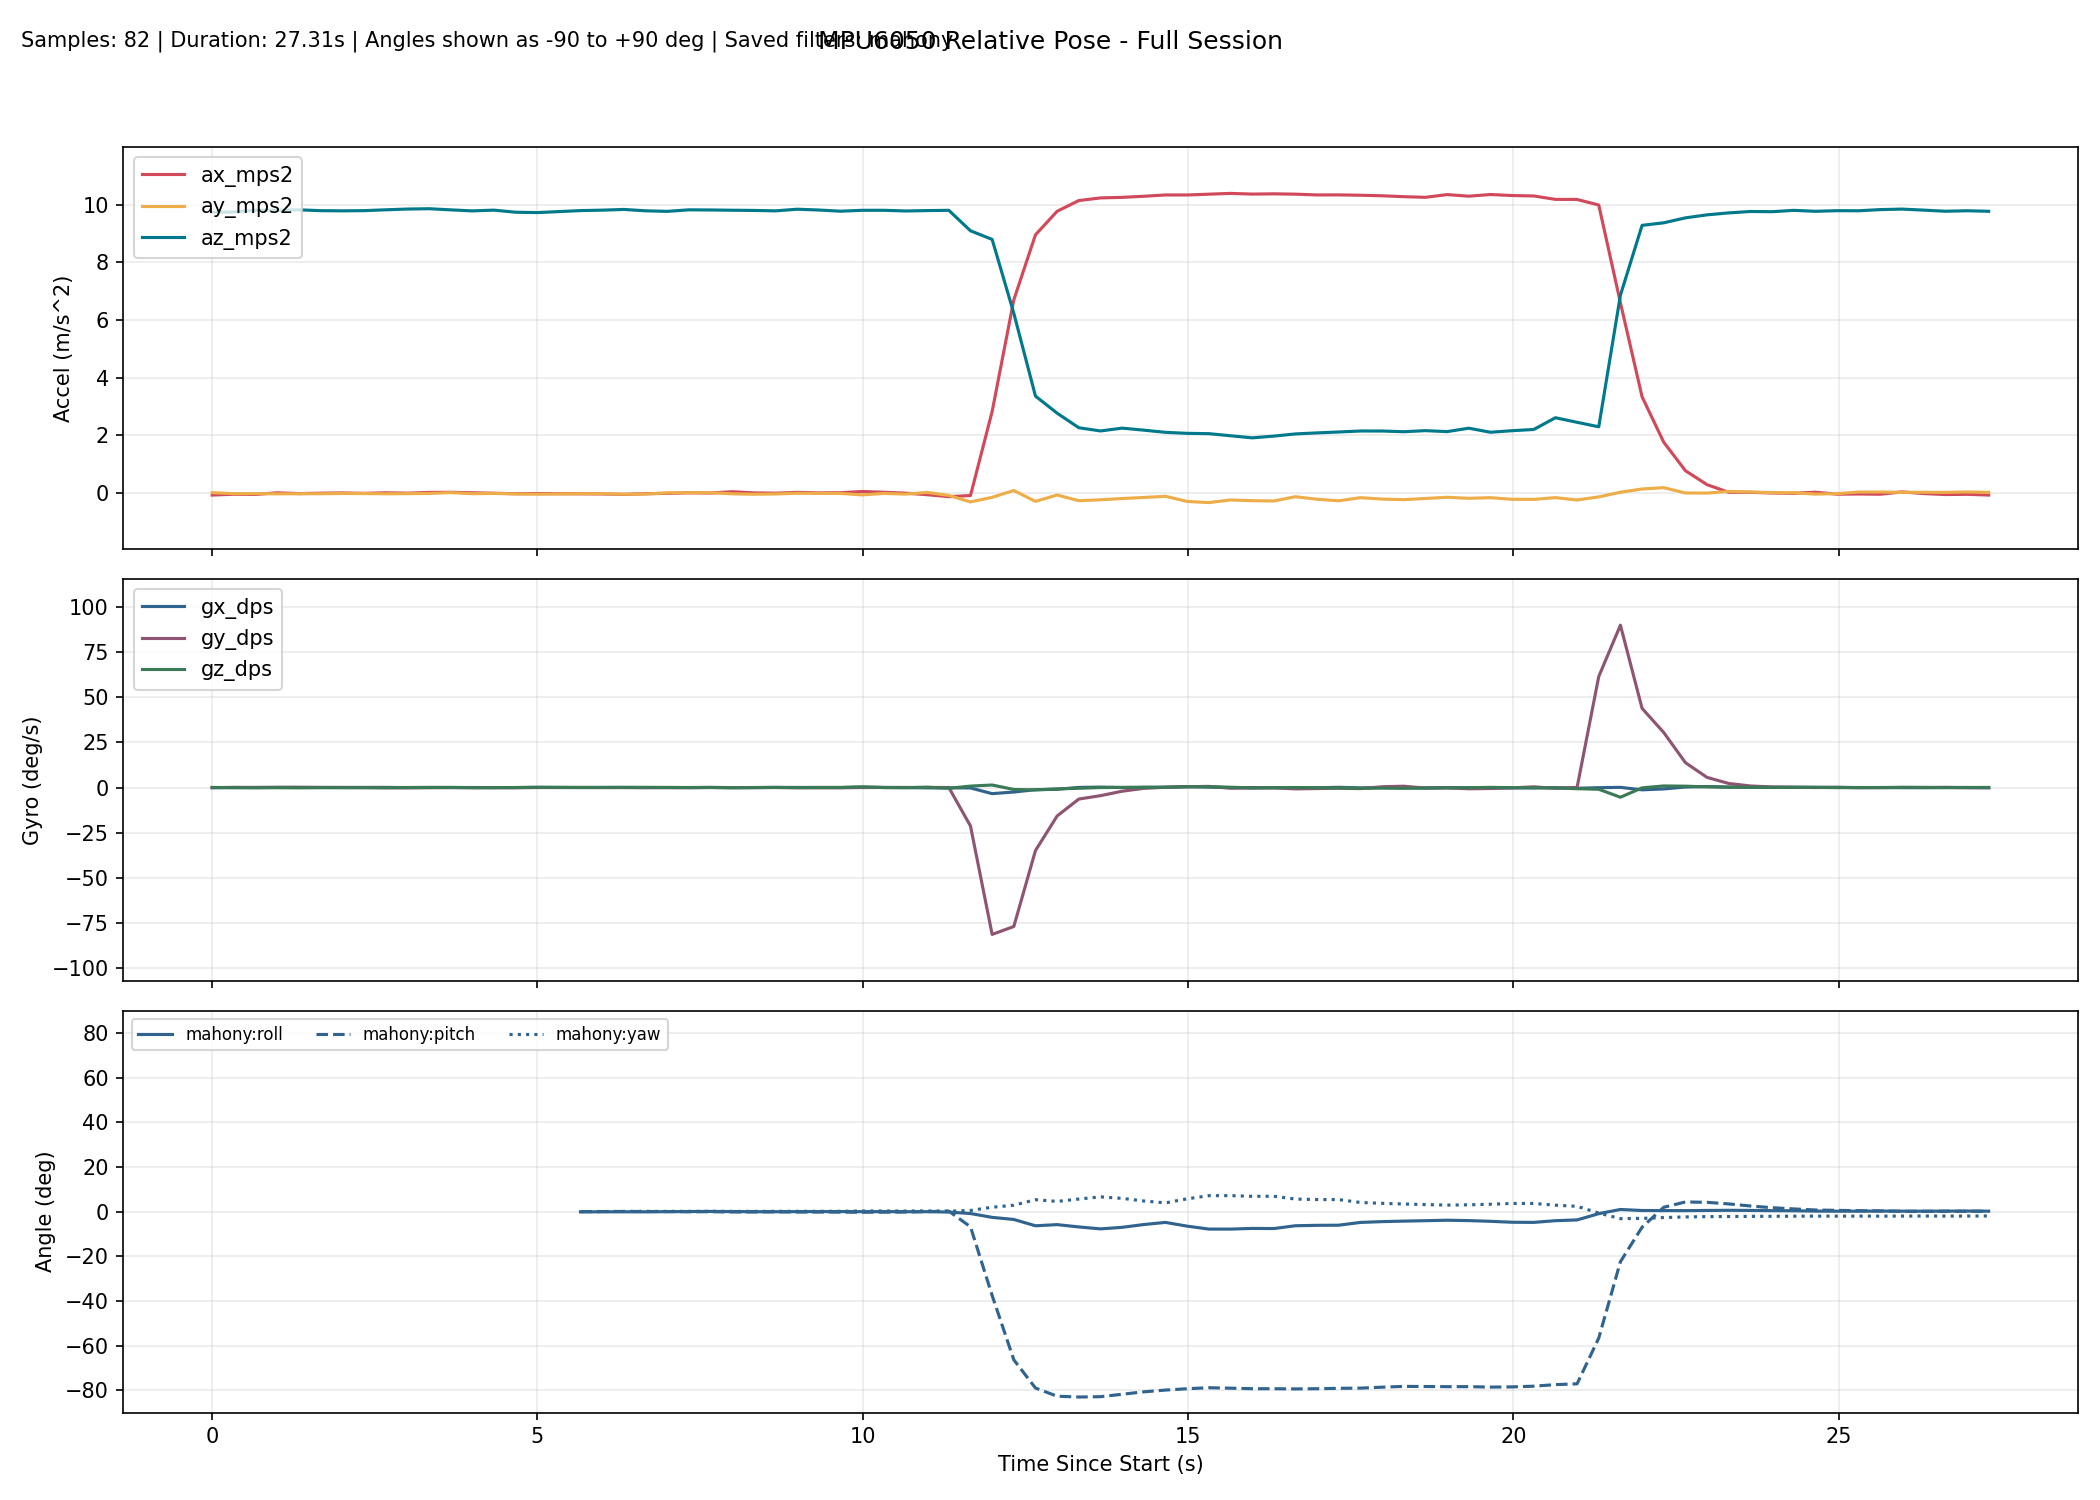

Values plotted in this chart, from the file beside it:
millis, time_s, phase, baseline_ready, ax_mps2, ay_mps2, az_mps2, gx_dps, gy_dps, gz_dps, none_roll_deg, none_pitch_deg, none_yaw_deg, complementary_roll_deg, complementary_pitch_deg, complementary_yaw_deg, kalman_roll_deg, kalman_pitch_deg, kalman_yaw_deg, mahony_roll_deg, mahony_pitch_deg, mahony_yaw_deg, madgwick_roll_deg, madgwick_pitch_deg
10304, 10.3, baseline, 0, -0.06405, 0.01975, 9.732, -0.05344, -0.0687, 0.07634, , , , , , , , , , , , , , 
10637, 10.64, baseline, 0, -0.03531, -0.01472, 9.745, 0.01069, 0.1191, -0.06107, , , , , , , , , , , , , , 
10970, 10.97, baseline, 0, -0.0425, -0.01559, 9.804, 0.04092, 0.05679, -0.1527, , , , , , , , , , , , , , 
11303, 11.3, baseline, 0, 0.01496, -0.02168, 9.807, 0.1263, 0.07768, -0.07023, , , , , , , , , , , , , , 
11636, 11.64, baseline, 0, -0.01377, -0.01837, 9.82, 0.1009, 0.1181, -0.1609, , , , , , , , , , , , , , 
11969, 11.97, baseline, 0, 0.000599, -0.01848, 9.79, -0.000862, 0.1205, -0.02314, , , , , , , , , , , , , , 
12302, 12.3, baseline, 0, 0.009218, -0.009906, 9.784, 0.06378, 0.04363, -0.09628, , , , , , , , , , , , , , 
12635, 12.63, baseline, 0, -0.004573, -0.01222, 9.791, 0.08505, -0.005450, -0.06141, , , , , , , , , , , , , , 
12968, 12.97, baseline, 0, 0.01433, -0.02033, 9.82, 0.1027, -0.1304, -0.07037, , , , , , , , , , , , , , 
13301, 13.3, baseline, 0, 0.001782, -0.01496, 9.847, -0.01387, -0.13, 0.04056, , , , , , , , , , , , , , 
13634, 13.63, baseline, 0, 0.02693, -0.008496, 9.859, 0.06315, -0.07491, 0.03912, , , , , , , , , , , , , , 
13967, 13.97, baseline, 0, 0.03268, 0.02138, 9.819, 0.02068, -0.007065, 0.07977, , , , , , , , , , , , , , 
14300, 14.3, baseline, 0, 0.01487, -0.01695, 9.783, 0.02659, -0.04405, -0.05511, , , , , , , , , , , , , , 
14633, 14.63, baseline, 0, -0.000877, -0.007856, 9.809, -0.007683, -0.05426, -0.03579, , , , , , , , , , , , , , 
14966, 14.97, baseline, 0, -0.01723, -0.02433, 9.737, 0.001507, -0.07209, 0.02691, , , , , , , , , , , , , , 
15299, 15.3, baseline, 0, -0.01084, -0.03379, 9.724, 0.09221, 0.003227, 0.1619, , , , , , , , , , , , , , 
15632, 15.63, tracking, 1, -0.005414, -0.05482, 9.808, -0.05472, -0.007870, -0.07264, -0.2336, 0.004051, -0.01475, -0.112, -0.1776, -0.01476, -0.245, -0.1836, -0.01457, -0.1585, -0.07449, -0.01486, 0.5607, 1.61
15965, 15.96, tracking, 1, -0.02048, -0.01726, 9.793, -0.003568, 0.06097, 0.05339, -0.0144, 0.09223, 0.003045, -0.1184, -0.1398, 0.002965, -0.2334, -0.1135, 0.003199, -0.1349, -0.01253, 0.002880, 0.9919, -2.161
16299, 16.3, tracking, 1, -0.02507, -0.0166, 9.808, 0.07186, -0.01225, 0.04884, -0.0104, 0.1188, 0.0194, -0.1018, -0.1243, 0.01927, -0.2003, -0.06744, 0.0195, -0.0926, 0.01335, 0.01924, 0.5891, 1.638
16632, 16.63, tracking, 1, -0.04127, -0.03501, 9.833, 0.09286, -0.03696, 0.08366, -0.1174, 0.2128, 0.04742, -0.09788, -0.1041, 0.04717, -0.2003, -0.007497, 0.04735, -0.09315, 0.05363, 0.04708, -0.4168, -2.047
16965, 16.96, tracking, 1, -0.01759, -0.02945, 9.786, 0.000504, -0.06059, 0.1205, -0.08588, 0.07524, 0.08741, -0.116, -0.1142, 0.08732, -0.2126, -0.006408, 0.08747, -0.1138, 0.02686, 0.0872, 0.6582, 1.594
17298, 17.3, tracking, 1, -0.005239, 0.013, 9.767, 0.04142, -0.04714, 0.04819, 0.1628, 0.002979, 0.1034, -0.08249, -0.1298, 0.1034, -0.1343, -0.02481, 0.1035, -0.0311, -0.01063, 0.1034, 1.665, -2.105
17631, 17.63, tracking, 1, 0.01406, 0.01705, 9.819, -0.006331, -0.04176, 0.0147, 0.186, -0.1098, 0.1081, -0.06402, -0.1586, 0.1083, -0.07359, -0.07376, 0.1084, 0.01585, -0.07143, 0.1083, 0.6518, 1.559
17964, 17.96, tracking, 1, 0.005985, 0.01724, 9.815, 0.06617, 0.05658, 0.03794, 0.1871, -0.06272, 0.1208, -0.02765, -0.148, 0.121, -0.005969, -0.07683, 0.1211, 0.07167, -0.06355, 0.1209, 1.82, -2.061
18297, 18.3, tracking, 1, 0.0516, -0.02148, 9.806, -0.04682, -0.000269, -0.1039, -0.03896, -0.3292, 0.08583, -0.06252, -0.1952, 0.08637, -0.04916, -0.1772, 0.08647, -0.003942, -0.166, 0.08634, 0.2877, 1.44
18630, 18.63, tracking, 1, 0.01238, -0.03553, 9.799, 0.008755, -0.004688, -0.004922, -0.1212, -0.1001, 0.08454, -0.08883, -0.2022, 0.08472, -0.09579, -0.19, 0.08484, -0.0633, -0.1595, 0.08481, 2.021, -1.961
18963, 18.96, tracking, 1, 0.001001, -0.02678, 9.783, 0.0493, 0.05309, 0.08047, -0.07031, -0.03363, 0.1114, -0.09218, -0.1817, 0.1115, -0.1094, -0.165, 0.1116, -0.07251, -0.1137, 0.1116, 0.3813, 1.492
19296, 19.3, tracking, 1, 0.02949, -0.001734, 9.84, 0.07468, -0.1207, -0.02735, 0.07644, -0.1995, 0.1021, -0.06572, -0.2385, 0.1025, -0.07092, -0.2363, 0.1025, -0.02126, -0.1963, 0.1025, 2.262, -1.881
19629, 19.63, tracking, 1, 0.01072, -0.004644, 9.813, 0.04361, -0.1078, 0.03944, 0.05941, -0.09036, 0.1154, -0.05466, -0.2667, 0.1156, -0.05398, -0.2519, 0.1157, -0.003163, -0.2108, 0.1156, 0.4567, 1.436
19962, 19.96, tracking, 1, 0.01758, -0.007245, 9.772, 0.01745, -0.1256, 0.06158, 0.04404, -0.1309, 0.1359, -0.05502, -0.3017, 0.1362, -0.05207, -0.2755, 0.1362, -0.004958, -0.2398, 0.1362, 2.088, -2.058
20295, 20.3, tracking, 1, 0.0591, -0.05856, 9.803, 0.2177, 0.01847, 0.3865, -0.2558, -0.3734, 0.2642, -0.04416, -0.3271, 0.2648, -0.09631, -0.3296, 0.2649, -0.03984, -0.2919, 0.2652, 0.165, 1.198
20628, 20.63, tracking, 1, 0.03262, -0.007264, 9.804, 0.02752, 0.05319, 0.02634, 0.04399, -0.2187, 0.2731, -0.04325, -0.3156, 0.2736, -0.09206, -0.3185, 0.2737, -0.02608, -0.2636, 0.2739, 3.46, -0.7223
20961, 20.96, tracking, 1, 0.001915, -0.03128, 9.78, 0.03391, 0.03502, -0.09481, -0.09678, -0.03918, 0.2418, -0.06158, -0.2841, 0.242, -0.1285, -0.2594, 0.2421, -0.0615, -0.191, 0.2425, 0.2215, 1.288
21294, 21.29, tracking, 1, -0.05203, 0.02663, 9.793, -0.1834, 0.07813, 0.1819, 0.2423, 0.2763, 0.3028, -0.08823, -0.1976, 0.3024, -0.1038, -0.1051, 0.3026, -0.04479, -0.02311, 0.303, 3.927, 1.935
21627, 21.63, tracking, 1, -0.1196, -0.07662, 9.803, -0.1375, 0.03583, -0.3944, -0.3613, 0.671, 0.172, -0.1878, -0.0773, 0.1712, -0.2476, 0.1278, 0.1713, -0.2195, 0.2058, 0.1712, 0.06334, 1.799
21960, 21.96, tracking, 1, -0.08051, -0.3018, 9.094, -0.2153, -21.31, 0.8132, -1.814, 0.4786, 0.5037, -0.5301, -6.045, 0.4844, -0.8209, -4.681, 0.4428, -0.8655, -6.811, 0.5065, -3.79, -5.87
22293, 22.29, tracking, 1, 2.831, -0.1433, 8.795, -3.37, -81.4, 1.425, -0.844, -17.87, 2.245, -1.896, -30.87, 1.606, -1.71, -27.26, 0.9218, -2.596, -37.56, 1.946, -4.656, -35.71
22626, 22.63, tracking, 1, 6.698, 0.09386, 6.236, -2.47, -77.01, -1.065, 0.9875, -47.07, 2.515, -2.86, -55.11, 2.717, -1.533, -50.39, 0.5733, -3.531, -66.38, 2.848, -5.737, -63.46
22959, 22.96, tracking, 1, 8.954, -0.2824, 3.365, -1.19, -34.92, -1.278, -4.555, -69.37, 1.308, -3.871, -67.16, 3.201, -2.726, -63.36, 0.1536, -6.356, -79.01, 5.314, -6.476, -77.57
23292, 23.29, tracking, 1, 9.769, -0.06234, 2.774, -0.9797, -15.74, -0.6944, -0.9744, -74.18, 2.073, -4.177, -72.69, 3.683, -2.54, -69.71, -0.0727, -5.841, -82.67, 4.553, -1.397, -80.37
23625, 23.62, tracking, 1, 10.14, -0.2587, 2.269, 0.07989, -6.37, -0.3969, -6.115, -77.34, 1.635, -4.583, -75.21, 3.745, -3.7, -73.15, -0.2008, -6.874, -83.03, 5.615, -2.466, -79.81
23958, 23.96, tracking, 1, 10.23, -0.2281, 2.157, 0.2655, -4.495, 0.006145, -5.625, -78.06, 2.491, -5.19, -76.92, 4.263, -4.463, -75.54, -0.1941, -7.743, -82.88, 6.588, -2.765, -78.58
24291, 24.29, tracking, 1, 10.25, -0.1843, 2.255, 0.000875, -2.022, 0.1078, -4.277, -77.59, 3.051, -5.527, -77.61, 4.714, -4.719, -76.62, -0.1553, -7.056, -81.8, 5.923, -1.219, -76.53
24624, 24.62, tracking, 1, 10.29, -0.148, 2.185, 0.211, -0.4471, 0.03854, -3.469, -78.02, 3.154, -5.372, -77.81, 4.846, -4.603, -77.19, -0.1408, -5.796, -80.7, 4.752, 4.52, -79.2
24957, 24.96, tracking, 1, 10.33, -0.1077, 2.109, 0.1943, 0.1738, 0.1391, -2.499, -78.48, 3.34, -5.164, -77.88, 5.051, -4.201, -77.63, -0.09273, -4.845, -79.92, 3.886, -1.03, -76.51
25290, 25.29, tracking, 1, 10.33, -0.2841, 2.075, 0.4945, 0.4497, 0.4953, -7.371, -78.58, 4.114, -6.043, -77.86, 5.752, -5.281, -77.94, 0.07477, -6.522, -79.32, 5.723, -9.385, -78.68
25623, 25.62, tracking, 1, 10.36, -0.3259, 2.064, 0.2757, 0.6608, 0.4226, -8.547, -78.63, 4.655, -6.89, -77.8, 6.285, -6.571, -78.17, 0.2176, -7.834, -78.87, 7.124, -1.488, -76.09
25956, 25.96, tracking, 1, 10.39, -0.2349, 1.991, -0.01339, -0.354, 0.1782, -6.286, -79.12, 5.031, -7.212, -78.11, 6.641, -6.972, -78.73, 0.2797, -7.844, -79.07, 7.144, -3.692, -78.86
26289, 26.29, tracking, 1, 10.36, -0.2588, 1.918, 0.003803, -0.2698, -0.1715, -7.226, -79.46, 4.77, -7.141, -78.41, 6.417, -7.528, -79.23, 0.2241, -7.541, -79.31, 6.838, -2.681, -76.18
26622, 26.62, tracking, 1, 10.37, -0.2698, 1.978, -0.09008, -0.1537, -0.03653, -7.322, -79.14, 4.755, -7.283, -78.58, 6.387, -7.972, -79.47, 0.2129, -7.604, -79.32, 6.87, -4.232, -78.9
26955, 26.95, tracking, 1, 10.36, -0.1219, 2.054, -0.07725, -0.7302, 0.02203, -2.966, -78.8, 4.986, -6.938, -78.84, 6.587, -6.933, -79.66, 0.2212, -6.342, -79.41, 5.613, 3.75, -76.67
27288, 27.29, tracking, 1, 10.34, -0.2093, 2.09, -0.1179, -0.5577, -0.05531, -5.297, -78.55, 4.957, -6.854, -78.97, 6.606, -6.753, -79.63, 0.2024, -6.152, -79.32, 5.387, -10.24, -78.42
27621, 27.62, tracking, 1, 10.34, -0.2629, 2.122, 0.1544, -0.3559, -0.2191, -6.649, -78.35, 4.655, -6.635, -79, 6.298, -6.926, -79.45, 0.1279, -6.097, -79.13, 5.373, 1.255, -76.49
27954, 27.95, tracking, 1, 10.33, -0.1551, 2.156, -0.1764, -0.5912, -0.3991, -3.703, -78.21, 4.118, -5.857, -79.08, 5.702, -6.229, -79.28, -0.007128, -4.851, -79.05, 4.071, -6.807, -78.99
28288, 28.29, tracking, 1, 10.31, -0.2039, 2.155, -0.04309, 0.4551, -0.2879, -4.992, -78.17, 3.602, -5.363, -78.84, 5.121, -6.002, -78.87, -0.106, -4.497, -78.62, 3.689, -0.137, -76.28
28621, 28.62, tracking, 1, 10.28, -0.2234, 2.131, -0.1226, 0.7546, -0.4083, -5.569, -78.26, 2.838, -4.866, -78.57, 4.318, -6.012, -78.5, -0.2446, -4.267, -78.28, 3.392, -6.386, -78.46
28954, 28.95, tracking, 1, 10.25, -0.1824, 2.168, -0.1773, -0.3119, -0.2778, -4.397, -78.05, 2.443, -4.597, -78.61, 3.893, -5.673, -78.43, -0.3383, -4.081, -78.32, 3.135, 1.498, -76.11
29287, 29.29, tracking, 1, 10.35, -0.1415, 2.134, -0.07549, -0.1522, -0.08364, -3.373, -78.35, 2.318, -4.439, -78.63, 3.772, -5.063, -78.41, -0.3664, -3.871, -78.4, 2.9, -3.173, -78.73
29620, 29.62, tracking, 1, 10.29, -0.1769, 2.253, -0.1035, -0.6701, -0.08384, -4.092, -77.65, 2.277, -4.472, -78.69, 3.715, -4.796, -78.31, -0.395, -4.041, -78.39, 3.03, -0.6959, -76.23
29953, 29.95, tracking, 1, 10.35, -0.1552, 2.112, -0.1651, -0.5154, 0.09929, -3.776, -78.47, 2.469, -4.721, -78.82, 3.954, -4.524, -78.42, -0.3612, -4.352, -78.59, 3.29, -0.9332, -79.08
... 23 more rows
